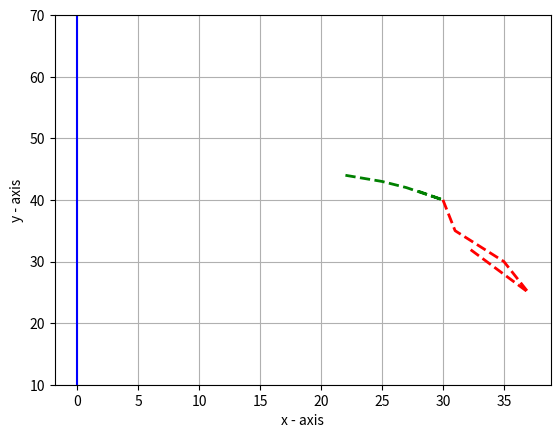

Write Python code to recreate this figure.
import numpy as np
import math
import matplotlib.pyplot as plt
from sympy import *

def lagInterpol(x, y, n, x_new):
    y_new = 0
    for i in range(0, n + 1):
        l = y[i]
        for j in range(0, n + 1):
            if j != i:
                l = l * ((x_new - x[j]) / (x[i] - x[j]))

        y_new = y_new + l

    return y_new


def lagInterpol_integ(x, y, n):
    x_new = Symbol('x')
    y_new = 0
    for i in range(0, n + 1):
        l = y[i]
        for j in range(0, n + 1):
            if j != i:
                l = l * ((x_new - x[j]) / (x[i] - x[j]))

        y_new = y_new + l
    return y_new

def relativeError(x, x_rel, y, y_rel, n, x_new):
    y1 = lagInterpol(x, y, n, x_new)
    y2 = lagInterpol(x_rel, y_rel, n-1, x_new)
    error = abs((y1 - y2)/y1) * 100
    return error


n = 3
v1 = [22, 25, 27, 30]
v1_new = 28
p1 = [44, 43, 42, 40]

v1_rel = [25, 27, 30]
p1_rel = [43, 42, 40]

v2 = [30, 31, 35, 37]
p2 = [40, 35, 30, 25]
v2_new = 32

v2_rel = [30, 31, 35]
p2_rel = [40, 35, 30]

p1_new = lagInterpol(v1, p1, n, v1_new)
print("The pressure at Volume ", v1_new , "cubic m is ", p1_new, " Pa\n")

p2_new = lagInterpol(v2, p2, n, v2_new)
print("The pressure at Volume ", v2_new, " cubic m is ", p2_new, " Pa\n")

error1 = relativeError(v1, v1_rel, p1, p1_rel, n, v1_new)
error2 = relativeError(v2, v2_rel, p2, p2_rel, n, v2_new)

print("The relative error for case 1: ", error1)
print("The relative error for case 2: ", error2)

v1_sorted = v1
v1_sorted.append(v1_new)
p1_sorted = p1
p1_sorted.append(p1_new)

v2_sorted = v2
v2_sorted.append(v2_new)
p2_sorted = p2
p2_sorted.append(p2_new)


# Plotting the graphs
lower = 10
upper = 70
plt.ylim([lower, upper])  # limiting y axis value
# plt.plot([-3, 10], [0, 0], color='blue')  # x-axis
# plt.plot([0, 0], [-15, 15], color='blue')  # y-axis
plt.plot(v1_sorted, p1_sorted, color='green', linestyle='dashed', linewidth=2)  # main graph
plt.plot(v1_new, p1_new, color='blue', linestyle='-')

plt.plot(v2_sorted, p2_sorted, color='red', linestyle='dashed', linewidth=2)  # main graph

# Creating axis
plt.grid(True, which='both')
plt.axhline(y=0, color='blue')
plt.axvline(x=0, color='blue')

# Labeling axis
plt.xlabel('x - axis')
plt.ylabel('y - axis')

plt.show()

p1_integ = lagInterpol_integ(v1, p1, n)
p1_integ_prime = integrate(p1_integ)
p1_integ_prime = lambdify(Symbol('x'), p1_integ_prime)
work1 = p1_integ_prime(30) - p1_integ_prime(25)

p2_integ = lagInterpol_integ(v2, p2, n)
p2_integ_prime = integrate(p2_integ)
p2_integ_prime = lambdify(Symbol('x'), p2_integ_prime)
work2 = p2_integ_prime(35) - p2_integ_prime(30)

work = work1 + work2


print("\nWork done ", work)
